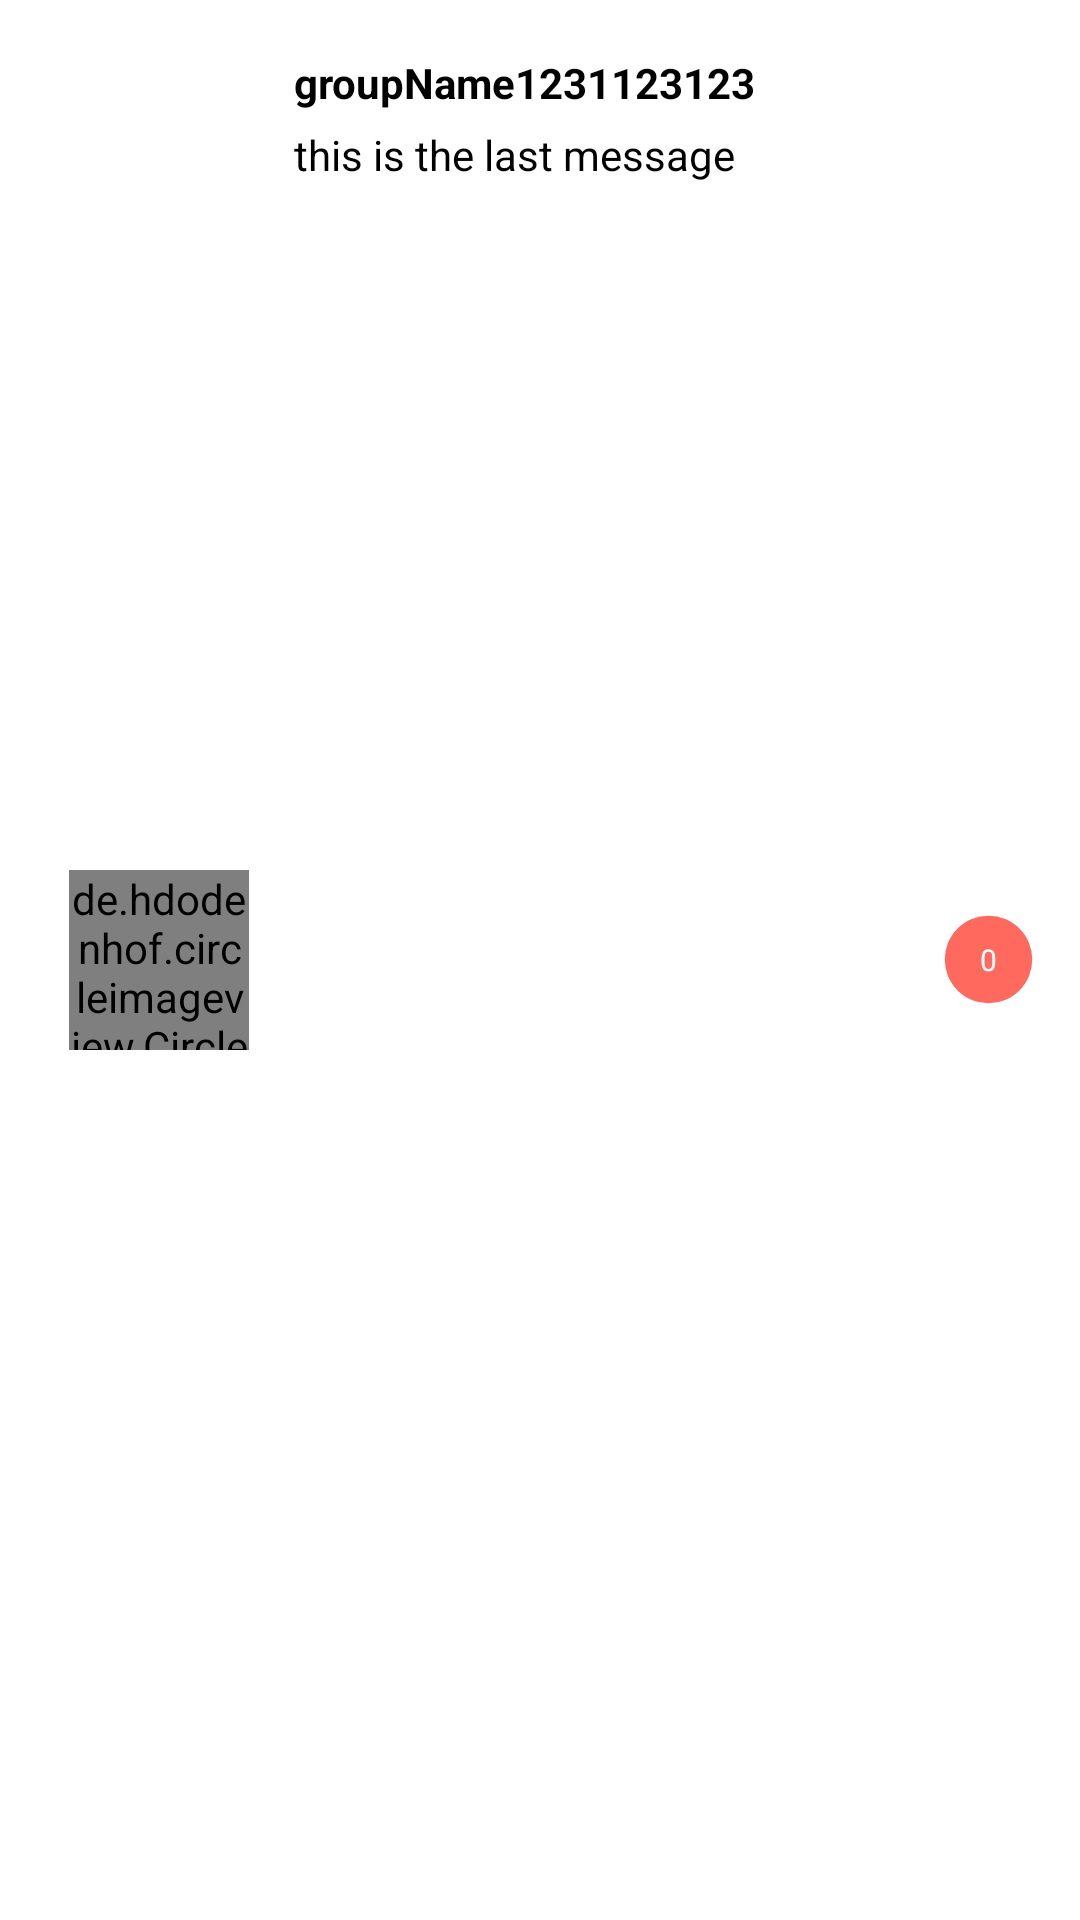

This screen was rendered from an Android layout file. Write that file and the resources it references.
<!-- AndroidManifest.xml: application theme AppTheme -->
<!-- res/layout/test.xml -->
<?xml version="1.0" encoding="utf-8"?>
<LinearLayout xmlns:android="http://schemas.android.com/apk/res/android"
    android:layout_width="match_parent"
    android:layout_height="wrap_content"
    xmlns:app="http://schemas.android.com/apk/res-auto"
    android:layout_marginTop="8dp"
    android:layout_marginLeft="8dp"
    android:layout_marginRight="8dp">

    <RelativeLayout
        android:layout_width="match_parent"
        android:layout_height="match_parent"
        android:padding="8dp">

        <de.hdodenhof.circleimageview.CircleImageView
            android:id="@+id/groupImg"
            android:layout_width="60dp"
            android:layout_height="60dp"
            android:layout_marginLeft="15dp"
            android:layout_alignParentStart="true"
            android:layout_alignParentLeft="true"
            android:layout_centerVertical="true"
            app:civ_circle_background_color="#E4E4E4" />

        <TextView
            android:id="@+id/groupName"
            android:layout_width="match_parent"
            android:layout_height="wrap_content"
            android:layout_marginLeft="15dp"
            android:layout_marginTop="10dp"
            android:layout_toRightOf="@+id/groupImg"

            android:layout_marginRight="50dp"
            android:text="groupName1231123123"
            android:textStyle="bold" />

        <TextView
            android:id="@+id/lastMessage"
            android:layout_width="match_parent"
            android:layout_marginRight="50dp"
            android:layout_height="wrap_content"
            android:text="this is the last message"
            android:layout_below="@+id/groupName"
            android:layout_toRightOf="@+id/groupImg"
            android:maxLines="2"
            android:layout_marginBottom="10dp"
            android:paddingTop="5dp"
            android:layout_marginLeft="15dp"
            />

        <ImageView
            android:id="@+id/badge"
            android:layout_width="35dp"
            android:layout_height="35dp"
            android:layout_alignParentRight="true"
            android:layout_marginRight="5dp"
            android:layout_centerVertical="true"
            android:src="@drawable/ic_baseline_circle_24"
            app:tint="#ff695e"
            />

        <TextView
            android:id="@+id/badgeText"
            android:layout_width="wrap_content"
            android:layout_height="wrap_content"
            android:layout_alignLeft="@+id/badge"
            android:layout_alignTop="@+id/badge"
            android:layout_alignRight="@+id/badge"
            android:layout_alignBottom="@+id/badge"
            android:layout_marginStart="1dp"
            android:layout_marginLeft="2dp"
            android:layout_marginTop="1dp"
            android:layout_marginEnd="1dp"
            android:layout_marginRight="1dp"
            android:layout_marginBottom="1dp"
            android:gravity="center"
            android:text="0"
            android:textSize="10dp"
            android:textColor="#FFFFFF" />

    </RelativeLayout>
</LinearLayout>
<!-- resources referenced by this layout -->
<resources>
  <!-- drawable ic_baseline_circle_24 (drawable) -->
  <vector xmlns:android="http://schemas.android.com/apk/res/android"
      android:width="50dp"
      android:height="50dp"
      android:viewportWidth="24.0"
      android:viewportHeight="24.0">
      <path
          android:fillColor="#E40200"
          android:pathData="M12,12m-10,0a10,10 0,1 1,20 0a10,10 0,1 1,-20 0"/>
  </vector>
  <style name="AppTheme" parent="Theme.MaterialComponents.Light.NoActionBar">
          
          <item name="android:textViewStyle">@style/RobotoTextViewStyle</item>
          <item name="android:textColor">@color/black</item>
          <item name="colorPrimary">#60B0F4</item>
          <item name="colorPrimaryDark">@color/gnt_black</item>
          <item name="colorAccent">@color/gnt_black</item>
      </style>
  <style name="RobotoTextViewStyle" parent="android:Widget.TextView">
          <item name="android:fontFamily">sans-serif</item>
      </style>
  <color name="black">#000000</color>
</resources>
